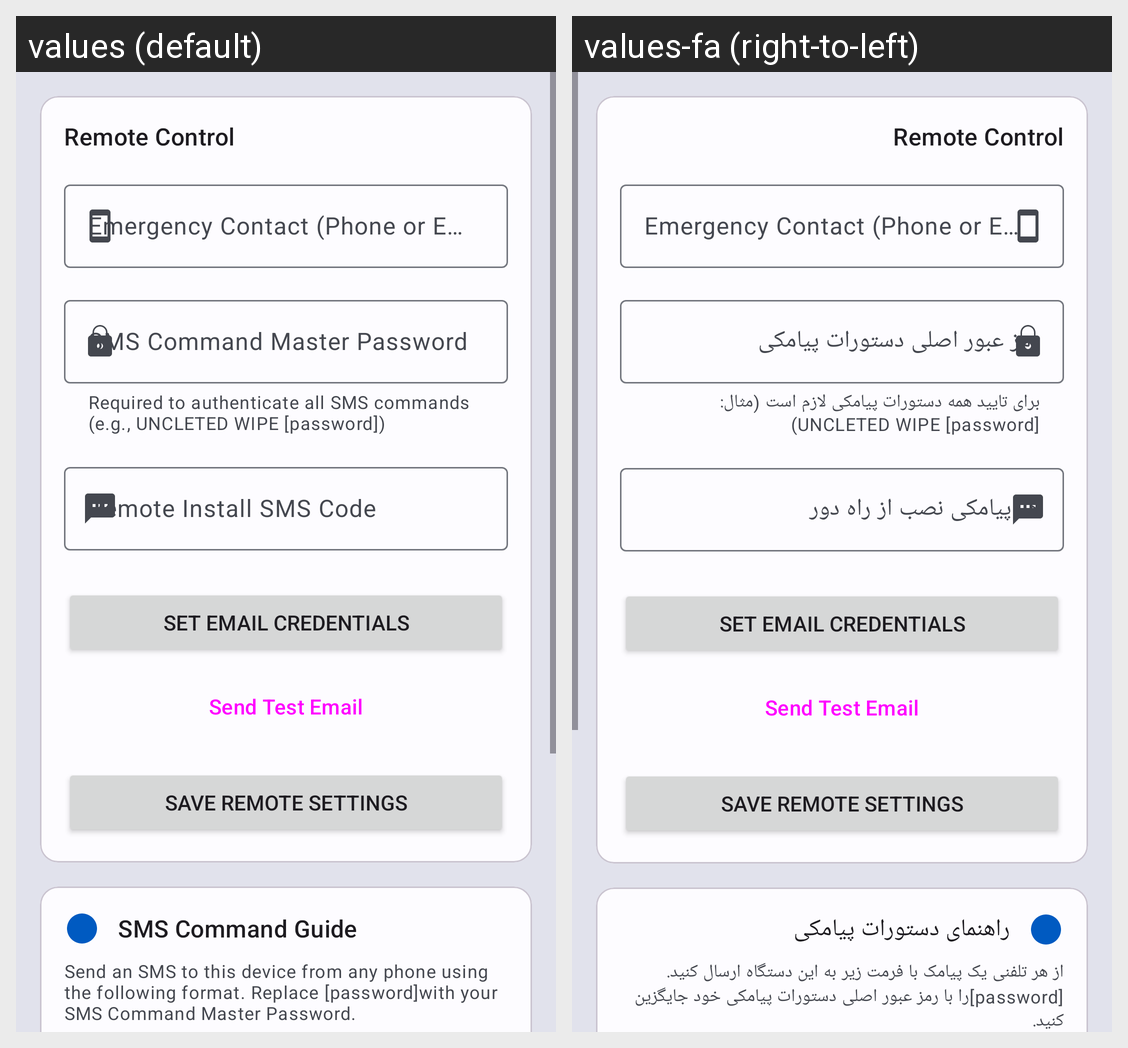

The same Android screen rendered under two of its app's locales, left to right. List the strings drawn on it with the default value and each locale's translation.
Android screen res/layout/fragment_remote.xml rendered under 2 locales, left to right: values (default), values-fa (right-to-left). Device: Nexus 5 (rendered at 1080×1920; each locale shown at half size, 540×960, under a caption strip naming it); theme Theme.UncleTed.
Strings drawn on this screen, with the default value and each locale's value (text and hints the layout hard-codes, and strings that could not be matched under every locale, appear in the picture but are not listed):

sms_master_password_helper
  values: Required to authenticate all SMS commands (e.g., UNCLETED WIPE [password])
  values-fa: برای تایید همه دستورات پیامکی لازم است (مثال: UNCLETED WIPE [password])

sms_master_password_hint
  values: SMS Command Master Password
  values-fa: رمز عبور اصلی دستورات پیامکی

remote_install_code_hint
  values: Remote Install SMS Code
  values-fa: کد پیامکی نصب از راه دور

sms_command_guide_title
  values: SMS Command Guide
  values-fa: راهنمای دستورات پیامکی

sms_command_guide_instructions
  values: Send an SMS to this device from any phone using the following format. Replace [password]with your SMS Command Master Password.
  values-fa: از هر تلفنی یک پیامک با فرمت زیر به این دستگاه ارسال کنید. [password]را با رمز عبور اصلی دستورات پیامکی خود جایگزین کنید.
